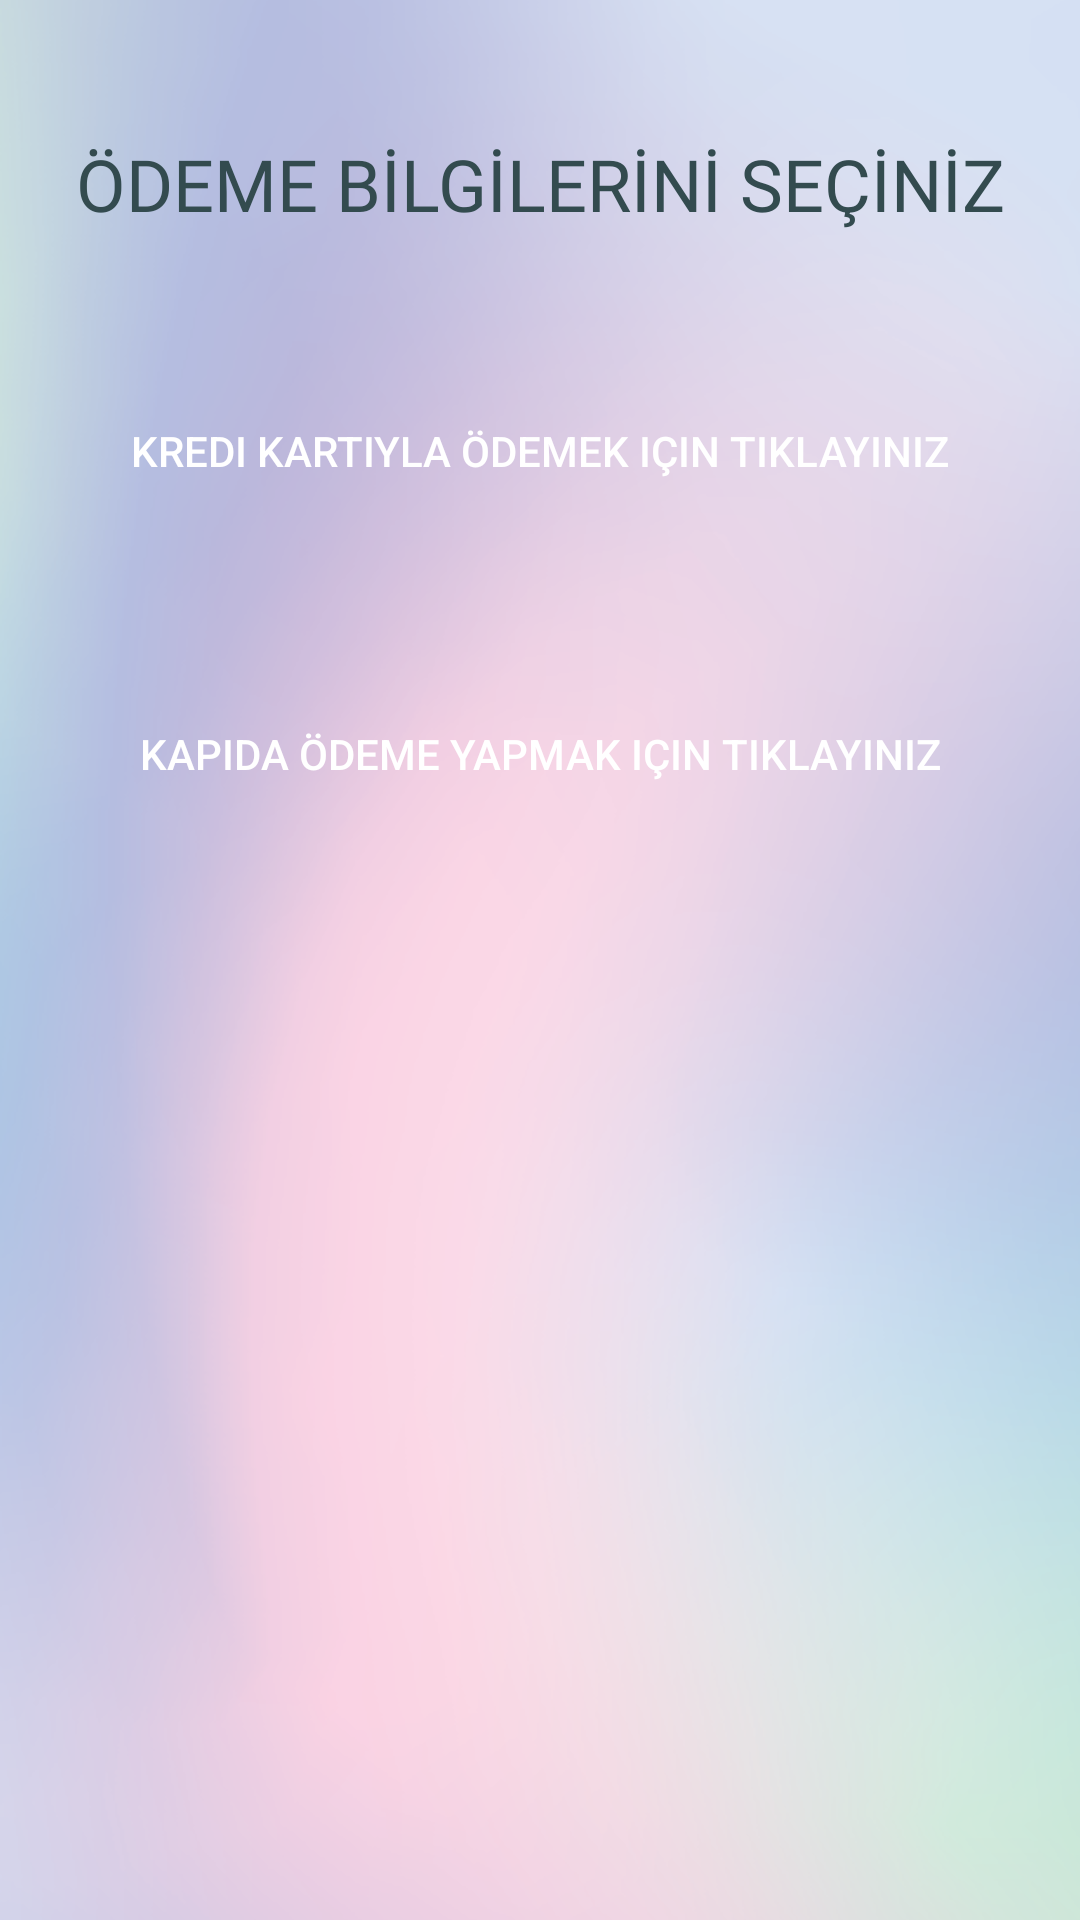

The Android layout XML behind this screen, and the referenced resources:
<!-- AndroidManifest.xml: application theme Theme.Marketuygulaması -->
<!-- res/layout/activity_odemeturu.xml -->
<?xml version="1.0" encoding="utf-8"?>
<androidx.constraintlayout.widget.ConstraintLayout xmlns:android="http://schemas.android.com/apk/res/android"
    xmlns:app="http://schemas.android.com/apk/res-auto"
    xmlns:tools="http://schemas.android.com/tools"
    android:layout_width="match_parent"
    android:layout_height="match_parent"
    android:background="@drawable/duvar"
    tools:context=".odemeturu">

    <Button
        android:id="@+id/btnkredi"
        android:layout_width="314dp"
        android:layout_height="56dp"
        android:layout_marginStart="16dp"
        android:layout_marginTop="45dp"
        android:layout_marginEnd="16dp"
        android:background="@drawable/buttonarkaplan"
        android:text="kredi kartıyla ödemek için tıklayınız"
        android:textSize="14sp"
        app:layout_constraintEnd_toEndOf="parent"
        app:layout_constraintHorizontal_bias="0.492"
        app:layout_constraintStart_toStartOf="parent"
        app:layout_constraintTop_toBottomOf="@+id/textView15" />

    <Button
        android:id="@+id/btnkapida"
        android:layout_width="314dp"
        android:layout_height="56dp"
        android:layout_marginStart="16dp"
        android:layout_marginTop="45dp"
        android:layout_marginEnd="16dp"
        android:background="@drawable/buttonarkaplan"
        android:text="kapıda ödeme yapmak için tıklayınız"
        android:textSize="14sp"
        app:layout_constraintEnd_toEndOf="parent"
        app:layout_constraintHorizontal_bias="0.492"
        app:layout_constraintStart_toStartOf="parent"
        app:layout_constraintTop_toBottomOf="@+id/btnkredi" />

    <TextView
        android:id="@+id/textView15"
        android:layout_width="wrap_content"
        android:layout_height="wrap_content"
        android:layout_marginStart="16dp"
        android:layout_marginTop="45dp"
        android:layout_marginEnd="16dp"
        android:fontFamily="@font/berkshire_swash"
        android:text="ÖDEME BİLGİLERİNİ SEÇİNİZ"
        android:textColor="#334B4F"
        android:textSize="24sp"
        app:layout_constraintEnd_toEndOf="parent"
        app:layout_constraintStart_toStartOf="parent"
        app:layout_constraintTop_toTopOf="parent" />
</androidx.constraintlayout.widget.ConstraintLayout>
<!-- resources referenced by this layout -->
<resources>
  <!-- drawable duvar: png bitmap (drawable-v24, 265736 bytes) -->
  <style name="Theme.Marketuygulaması" parent="Theme.MaterialComponents.NoActionBar">
          
          <item name="colorPrimary">@color/purple_500</item>
          <item name="colorPrimaryVariant">@color/purple_700</item>
          <item name="colorOnPrimary">@color/white</item>
          
          <item name="colorSecondary">@color/teal_200</item>
          <item name="colorSecondaryVariant">@color/teal_700</item>
          <item name="colorOnSecondary">@color/black</item>
          
          <item name="android:statusBarColor">?attr/colorPrimaryVariant</item>
          
      </style>
  <color name="purple_500">#334B4F</color>
  <color name="purple_700">#1F1C27</color>
  <color name="white">#FFFFFFFF</color>
  <color name="teal_200">#FF03DAC5</color>
  <color name="teal_700">#FF018786</color>
  <color name="black">#FF000000</color>
</resources>
